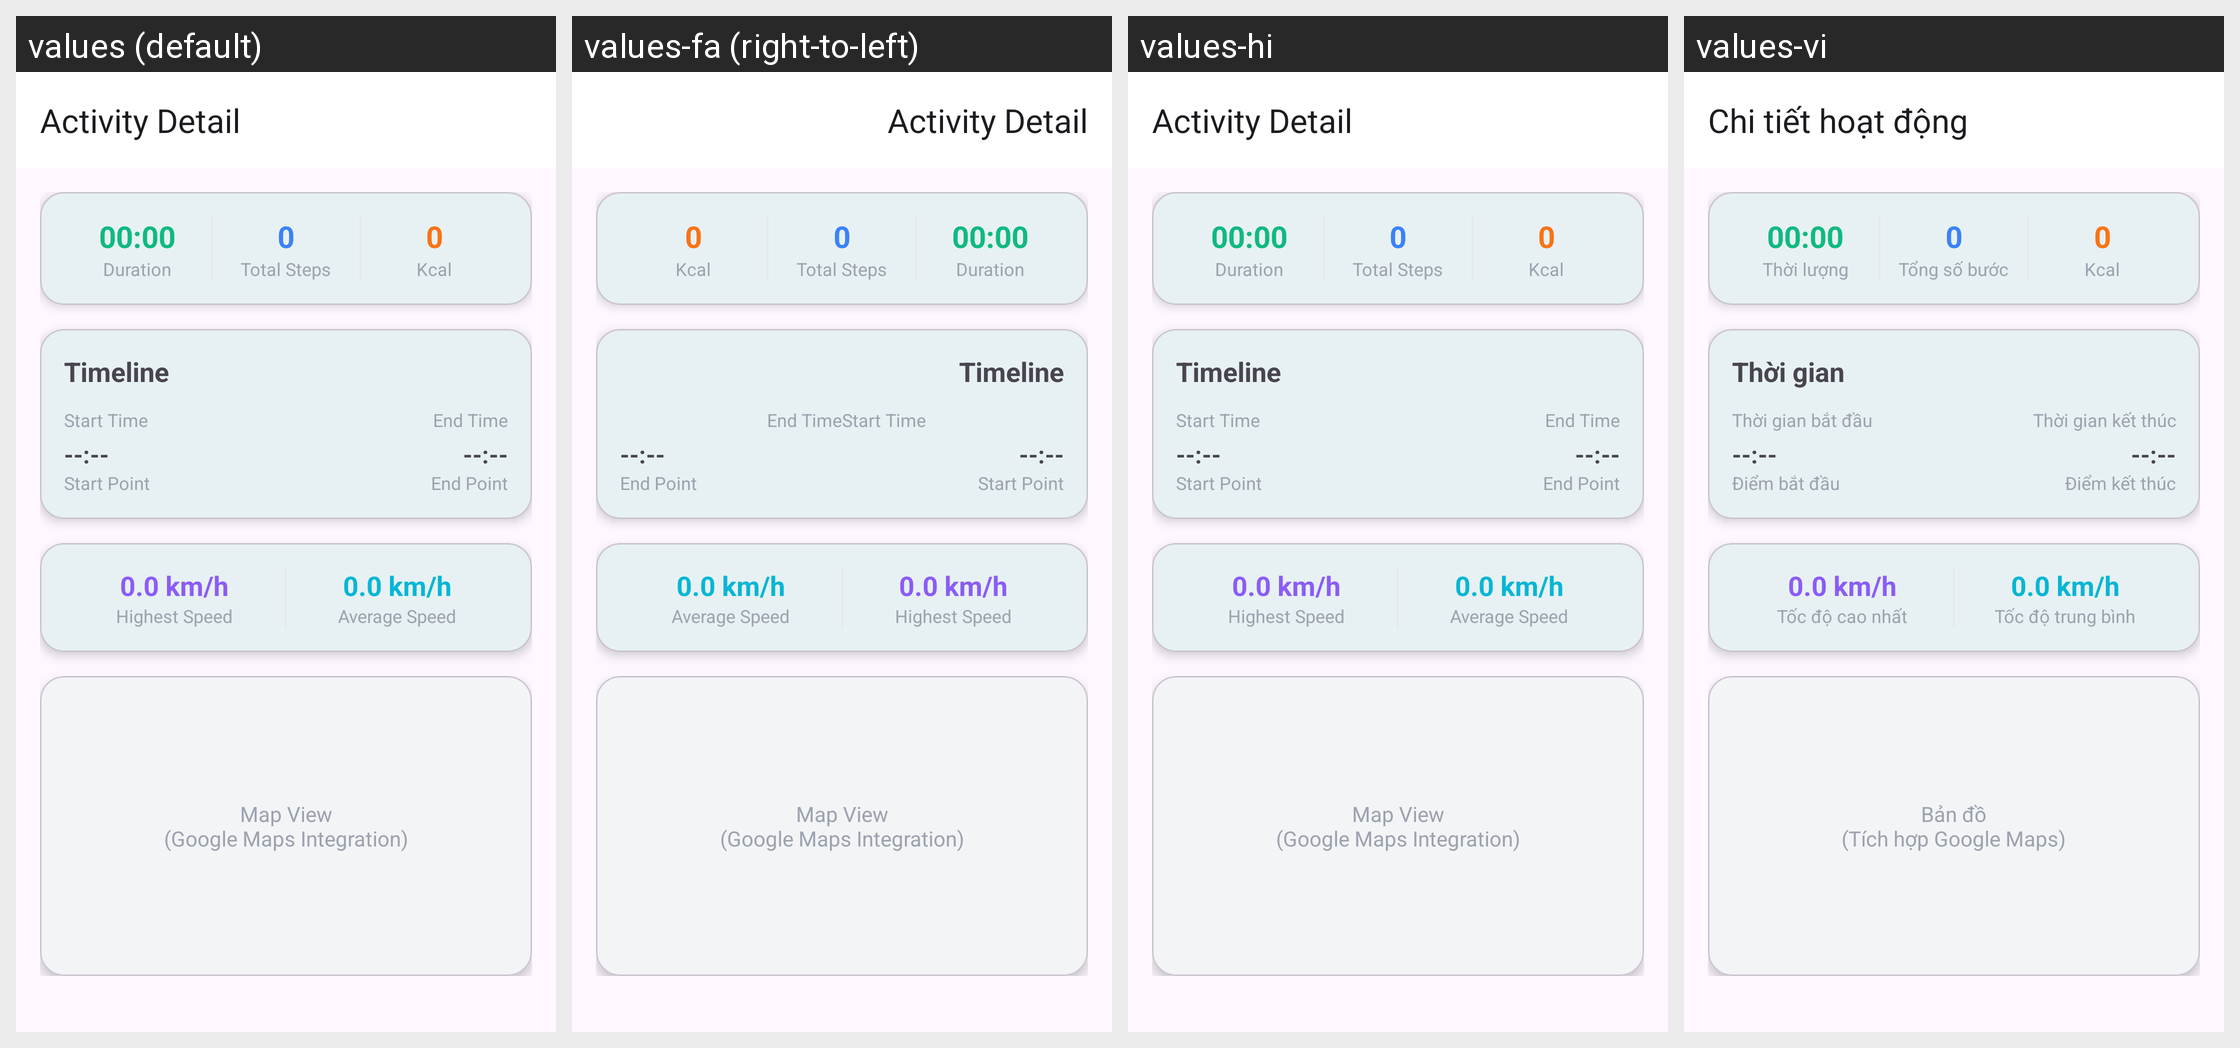

For this localized Android screen grid, give each drawn string resource with its value in every locale shown.
Android screen res/layout/activity_detail.xml rendered under 4 locales, left to right: values (default), values-fa (right-to-left), values-hi, values-vi. Device: Nexus 5 (rendered at 1080×1920; each locale shown at half size, 540×960, under a caption strip naming it); theme Theme.StepTracker.
Other locales in the repository, not shown: values-ar, values-bg, values-cs, values-da, values-de, values-el, values-en, values-es, values-fr, values-pt.
Strings drawn on this screen, with the default value and each locale's value (text and hints the layout hard-codes, and strings that could not be matched under every locale, appear in the picture but are not listed):

activity_detail
  values: Activity Detail
  values-fa: Activity Detail  [not translated; the default value is used]
  values-hi: Activity Detail  [not translated; the default value is used]
  values-vi: Chi tiết hoạt động

duration
  values: Duration
  values-fa: Duration  [not translated; the default value is used]
  values-hi: Duration  [not translated; the default value is used]
  values-vi: Thời lượng

total_steps_activity
  values: Total Steps
  values-fa: Total Steps  [not translated; the default value is used]
  values-hi: Total Steps  [not translated; the default value is used]
  values-vi: Tổng số bước

timeline
  values: Timeline
  values-fa: Timeline  [not translated; the default value is used]
  values-hi: Timeline  [not translated; the default value is used]
  values-vi: Thời gian

start_time
  values: Start Time
  values-fa: Start Time  [not translated; the default value is used]
  values-hi: Start Time  [not translated; the default value is used]
  values-vi: Thời gian bắt đầu

end_time
  values: End Time
  values-fa: End Time  [not translated; the default value is used]
  values-hi: End Time  [not translated; the default value is used]
  values-vi: Thời gian kết thúc

start_location
  values: Start Point
  values-fa: Start Point  [not translated; the default value is used]
  values-hi: Start Point  [not translated; the default value is used]
  values-vi: Điểm bắt đầu

end_location
  values: End Point
  values-fa: End Point  [not translated; the default value is used]
  values-hi: End Point  [not translated; the default value is used]
  values-vi: Điểm kết thúc

highest_speed
  values: Highest Speed
  values-fa: Highest Speed  [not translated; the default value is used]
  values-hi: Highest Speed  [not translated; the default value is used]
  values-vi: Tốc độ cao nhất

average_speed
  values: Average Speed
  values-fa: Average Speed  [not translated; the default value is used]
  values-hi: Average Speed  [not translated; the default value is used]
  values-vi: Tốc độ trung bình

map_placeholder
  values: Map View
      (Google Maps Integration)
  values-fa: Map View
      (Google Maps Integration)  [not translated; the default value is used]
  values-hi: Map View
      (Google Maps Integration)  [not translated; the default value is used]
  values-vi: Bản đồ
      (Tích hợp Google Maps)
